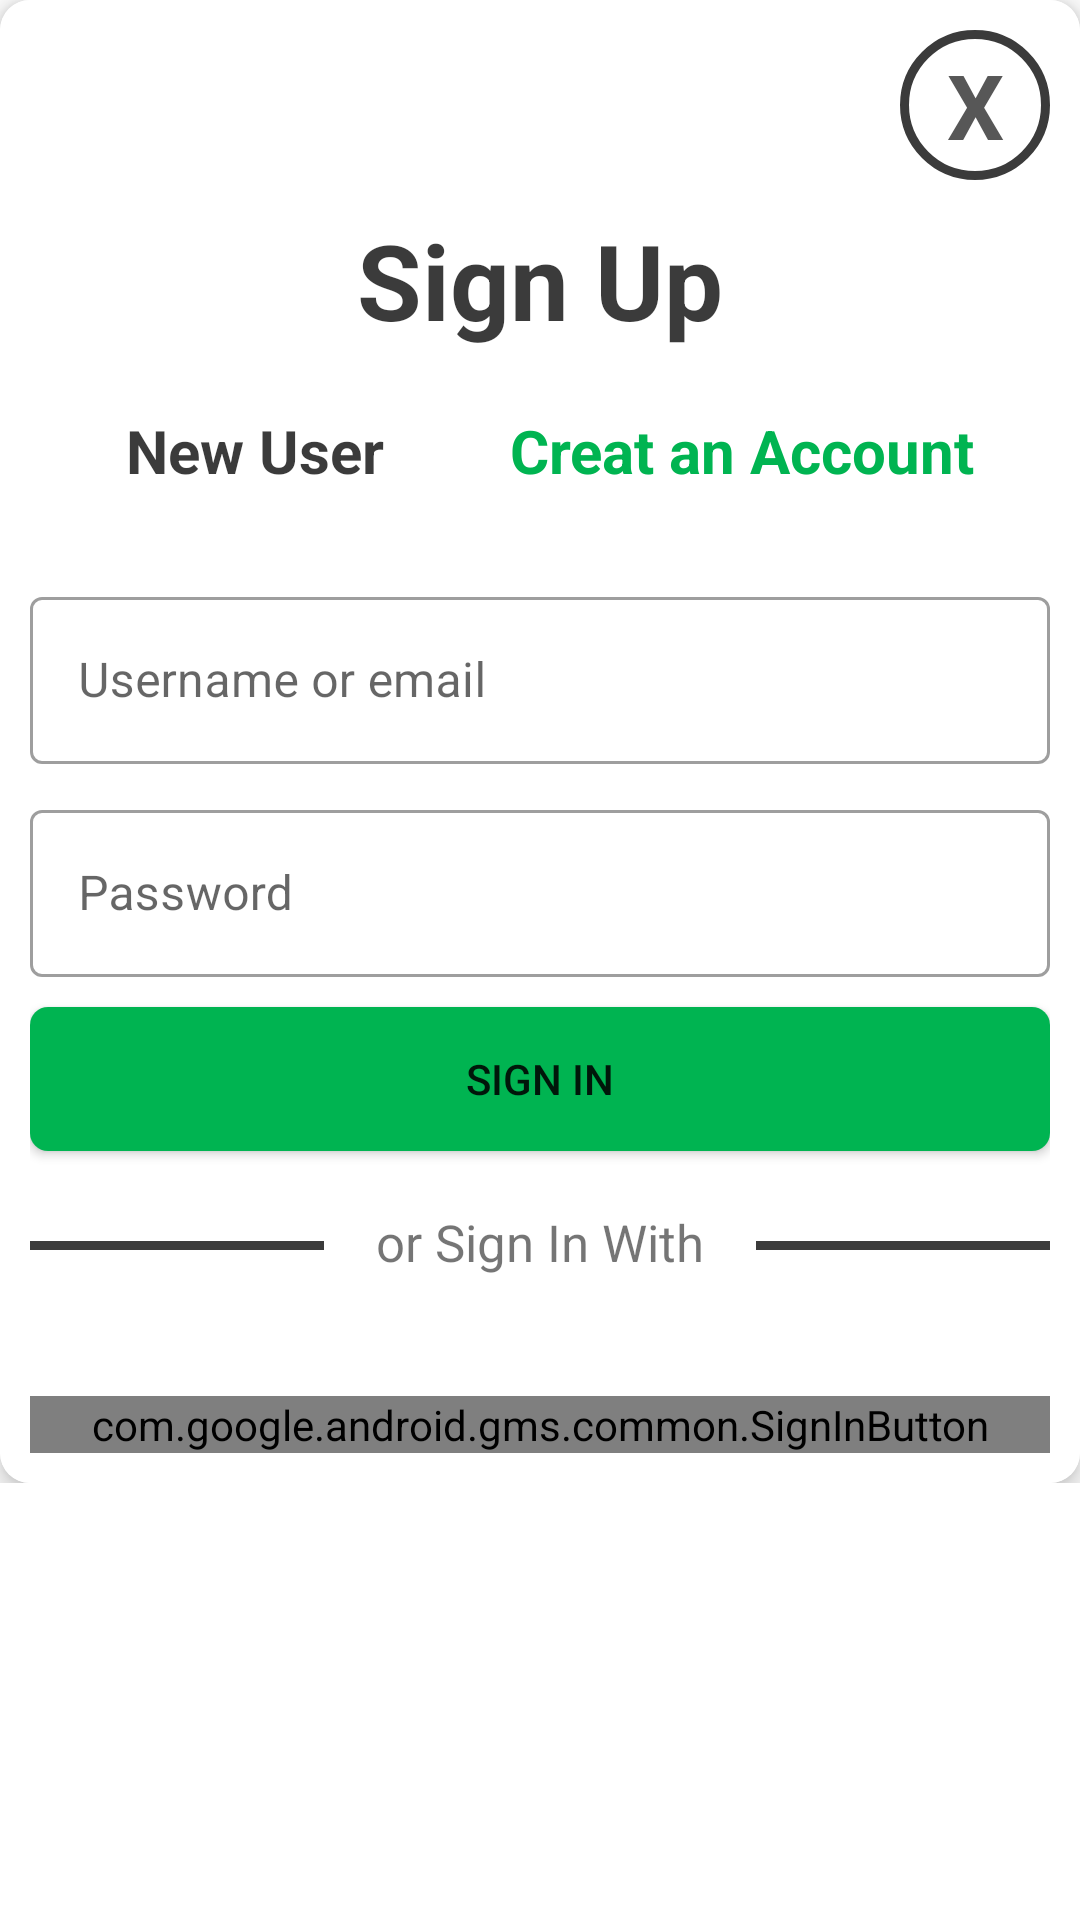

Write the Android layout XML for this screen, with the resource values it uses.
<!-- AndroidManifest.xml: application theme Theme.SHOPISTHAN_UI -->
<!-- res/layout/activity_main2.xml -->
<?xml version="1.0" encoding="utf-8"?>
<androidx.constraintlayout.widget.ConstraintLayout xmlns:android="http://schemas.android.com/apk/res/android"
    xmlns:app="http://schemas.android.com/apk/res-auto"
    xmlns:tools="http://schemas.android.com/tools"
    android:layout_width="match_parent"
    android:layout_height="match_parent"
    tools:context=".MainActivity2">


    <RelativeLayout
        android:layout_width="match_parent"
        android:layout_height="wrap_content"
        tools:ignore="MissingConstraints" >

        <androidx.cardview.widget.CardView
            android:layout_width="wrap_content"
            android:layout_height="wrap_content"
            android:layout_gravity="center"
            android:id="@+id/custom_pop_up"
            app:cardCornerRadius="10dp"
            app:cardElevation="5dp"
            >

            <ScrollView
                android:layout_width="match_parent"
                android:layout_height="wrap_content">

                <RelativeLayout
                    android:layout_width="wrap_content"
                    android:layout_height="wrap_content"
                    android:orientation="vertical"
                    android:background="@color/white"
                    android:padding="10dp">

                    <TextView
                        android:background="@drawable/circle"
                        android:gravity="center"
                        android:id="@+id/close"
                        android:layout_width="50dp"
                        android:layout_height="50dp"
                        android:text="X"
                        android:textStyle="bold"
                        android:textColor="@color/pink"
                        android:textSize="30dp"
                        android:layout_alignParentEnd="true"
                        />

                    <TextView
                        android:textColor="#C4000000"
                        android:textStyle="bold"
                        android:gravity="center"
                        android:layout_below="@+id/close"
                        android:layout_marginTop="10dp"
                        android:id="@+id/textView7"
                        android:layout_width="match_parent"
                        android:layout_height="wrap_content"
                        android:text="Sign Up"
                        android:textSize="35sp" />

                    <TextView
                        android:id="@+id/textView8"
                        android:layout_width="155dp"
                        android:layout_height="wrap_content"
                        android:layout_below="@+id/textView7"
                        android:layout_marginTop="20dp"
                        android:gravity="center"
                        android:text="New User "
                        android:textColor="#C4000000"
                        android:textSize="20sp"
                        android:textStyle="bold" />

                    <TextView
                        android:gravity="left"
                        android:textStyle="bold"
                        android:textColor="@color/Green"
                        android:id="@+id/textView99"
                        android:layout_width="wrap_content"
                        android:layout_height="wrap_content"
                        android:layout_below="@+id/textView7"
                        android:layout_marginTop="20dp"
                        android:layout_toRightOf="@+id/textView8"
                        android:text=" Creat an Account"
                        android:textSize="20sp" />

                    <com.google.android.material.textfield.TextInputLayout
                        android:layout_below="@+id/textView99"
                        android:layout_marginTop="30dp"
                        android:id="@+id/firstname"
                        android:layout_width="match_parent"
                        android:layout_height="wrap_content"
                        style="@style/Widget.MaterialComponents.TextInputLayout.OutlinedBox"
                        android:hint="Username or email"
                        app:hintTextColor="#000">
                        <com.google.android.material.textfield.TextInputEditText
                            android:layout_width="match_parent"
                            android:layout_height="wrap_content"
                            android:inputType="text" />
                    </com.google.android.material.textfield.TextInputLayout>





                    <com.google.android.material.textfield.TextInputLayout
                        android:layout_below="@+id/firstname"
                        android:layout_marginTop="10dp"
                        android:id="@+id/shopType"
                        android:layout_width="match_parent"
                        android:layout_height="wrap_content"
                        style="@style/Widget.MaterialComponents.TextInputLayout.OutlinedBox"
                        android:hint="Password "
                        app:hintTextColor="#000">
                        <com.google.android.material.textfield.TextInputEditText
                            android:layout_width="match_parent"
                            android:layout_height="wrap_content"
                            android:inputType="textPassword" />
                    </com.google.android.material.textfield.TextInputLayout>


                    <Button
                        android:background="@drawable/btn_gradient_style"
                        android:layout_centerHorizontal="true"
                        android:id="@+id/gopopup"
                        android:layout_width="match_parent"
                        android:layout_height="wrap_content"
                        android:layout_below="@+id/shopType"
                        android:layout_marginTop="10dp"
                        android:drawableLeft="@drawable/phone"
                        android:text="Sign In" />

                    <RelativeLayout
                        android:layout_marginTop="30dp"
                        android:layout_width="match_parent"
                        android:layout_height="3dp"
                        android:layout_below="@+id/gopopup"
                        android:background="@color/hintcolor"/>

                    <TextView
                        android:id="@+id/or"
                        android:textSize="17dp"
                        android:background="@color/white"
                        android:layout_width="wrap_content"
                        android:layout_height="wrap_content"
                        android:text="    or Sign In With    "
                        android:layout_centerHorizontal="true"
                        android:layout_below="@+id/gopopup"
                        android:layout_marginTop="19dp"/>


                    <com.google.android.gms.common.SignInButton
                        android:layout_width="match_parent"
                        android:layout_height="wrap_content"
                        android:layout_below="@+id/or"
                        android:layout_marginTop="40dp"/>

                </RelativeLayout>

            </ScrollView>
        </androidx.cardview.widget.CardView>





    </RelativeLayout>



</androidx.constraintlayout.widget.ConstraintLayout>
<!-- resources referenced by this layout -->
<resources>
  <color name="Green">#00B451</color>
  <color name="hintcolor">#C4000000</color>
  <color name="pink">#575757</color>
  <color name="white">#FFFFFFFF</color>
  <!-- drawable btn_gradient_style (drawable) -->
  <?xml version="1.0" encoding="utf-8"?>
  <shape xmlns:android="http://schemas.android.com/apk/res/android">
  
      <gradient android:startColor="@color/Green"
          android:endColor="@color/Green"/>
      <corners android:radius="6dp"/>
  
  </shape>
  <!-- drawable circle (drawable) -->
  <?xml version="1.0" encoding="utf-8"?>
  <shape android:shape="oval" xmlns:android="http://schemas.android.com/apk/res/android">
      <stroke android:width="3dp" android:color="@color/hintcolor"/>
  
  
  
  </shape>
  <style name="Theme.SHOPISTHAN_UI" parent="Theme.MaterialComponents.DayNight.NoActionBar">
          
          <item name="colorPrimary">@color/green</item>
          <item name="colorPrimaryVariant">@color/color_blue</item>
          <item name="colorOnPrimary">@color/white</item>
          
          <item name="colorSecondary">@color/teal_200</item>
          <item name="colorSecondaryVariant">@color/teal_700</item>
          <item name="colorOnSecondary">@color/black</item>
          
          
          <item name="android:statusBarColor" tools:targetApi="l">?attr/colorPrimaryVariant</item>
          
      </style>
  <color name="green">#00bfa5</color>
  <color name="color_blue">#3d93d9</color>
  <color name="teal_200">#FF03DAC5</color>
  <color name="teal_700">#FF018786</color>
  <color name="black">#FF000000</color>
</resources>
